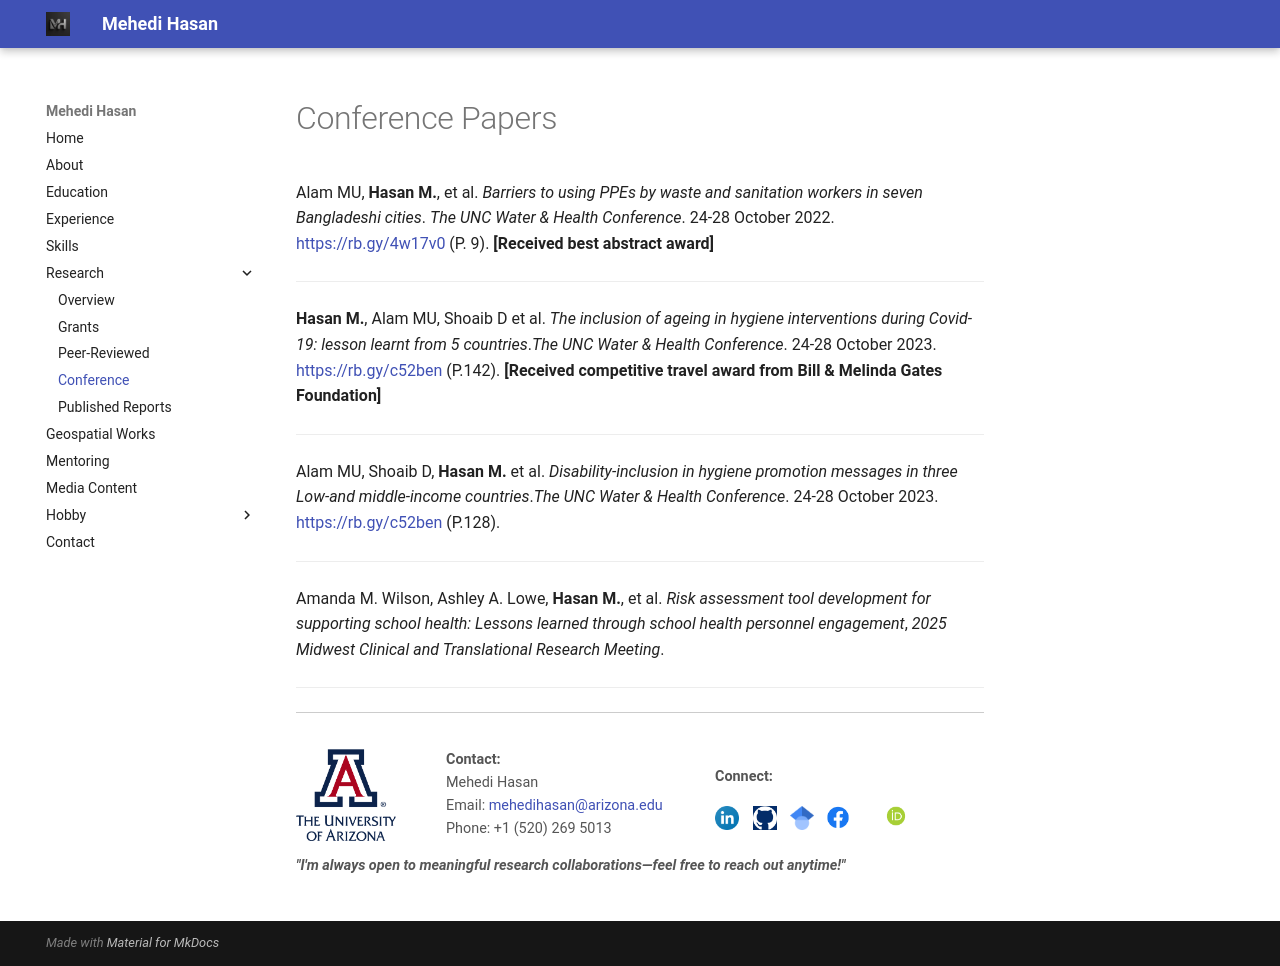

repository: mehedihasan-1709/Mehedi_Hasan-portfolio · page: research/conference/index.html · generator: mkdocs

# Conference Papers

Alam MU, **Hasan M.**, et al. *Barriers to using PPEs by waste and sanitation workers in seven Bangladeshi cities*. *The UNC Water & Health Conference*. 24-28 October 2022. [https://rb.gy/4w17v0](https://rb.gy/4w17v0) (P. 9). **[Received best abstract award]** 

*****
**Hasan M.**, Alam MU, Shoaib D et al. *The inclusion of ageing in hygiene interventions during Covid-19: lesson learnt from 5 countries*.*The UNC Water & Health Conference*. 24-28 October 2023. [https://rb.gy/c52ben](https://rb.gy/c52ben) (P.142). **[Received competitive travel award from Bill & Melinda Gates Foundation]** 

****
Alam MU, Shoaib D, **Hasan M.** et al. *Disability-inclusion in hygiene promotion messages in three Low-and middle-income countries*.*The UNC Water & Health Conference*. 24-28 October 2023. [https://rb.gy/c52ben](https://rb.gy/c52ben) (P.128). 

****
Amanda M. Wilson, Ashley A. Lowe, **Hasan M.**, et al. *Risk assessment tool development for supporting school health: Lessons learned through school health personnel engagement*, *2025 Midwest Clinical and Translational Research Meeting*.




<hr>

<div style="display: flex; flex-wrap: wrap; justify-content: space-between; align-items: center; padding: 20px 0; font-size: 0.9em; color: #555; border-top: 1px solid #ccc;">

  <!-- UA Logo -->
  <div style="flex: 1; min-width: 150px;">
    <img src="../../Images/UofA_logo.png" alt="University of Arizona Logo" width="100" style="vertical-align: middle;">
  </div>

  <!-- Contact Info -->
  <div style="flex: 2; min-width: 200px;">
    <p><strong>Contact:</strong><br>
    Mehedi Hasan<br>
    Email: <a href="mailto:mehedihasan@arizona.edu">mehedihasan@arizona.edu</a><br>
    Phone: +1 (520) 269 5013</p>
  </div>
  <!-- Social Media -->
  <div style="flex: 2; min-width: 200px; text-align: left;">
    <p><strong>Connect:</strong></p>
    <a href="http://www.linkedin.com/in/mehedi-hasan-68129813a" target="_blank" style="margin-right: 10px;">
      <img src="../../Images/Linkdin.png" alt="LinkedIn" width="24">
    </a>
    <a href="https://github.com/mehedi" target="_blank" style="margin-right: 10px;">
      <img src="../../Images/GitHub_Logo.png" alt="GitHub" width="24">
    </a>
    <a href="https://scholar.google.com/citations?user=LSdCFa4AAAAJ&hl=en" target="_blank">
      <img src="../../Images/scholar.png" alt="Google acholar" width="24">
    </a>
        <a href="https://www.facebook.com/profile.php?id=100008332921038&_rdc=1&_rdr#" target="_blank" style="margin-right: 10px;">
      <img src="../../Images/Facebook_logo.png" alt="Facebook" width="40">
    </a>
        <a href="https://orcid.org/0000-0002-6112-941X" target="_blank" style="margin-right: 40px;">
      <img src="../../Images/orcid-og-image.png" alt="Orchid ID" width="50">
    </a>
  </div> 
  <strong><I>"I'm always open to meaningful research collaborations—feel free to reach out anytime!"<I></strong>
</div>
